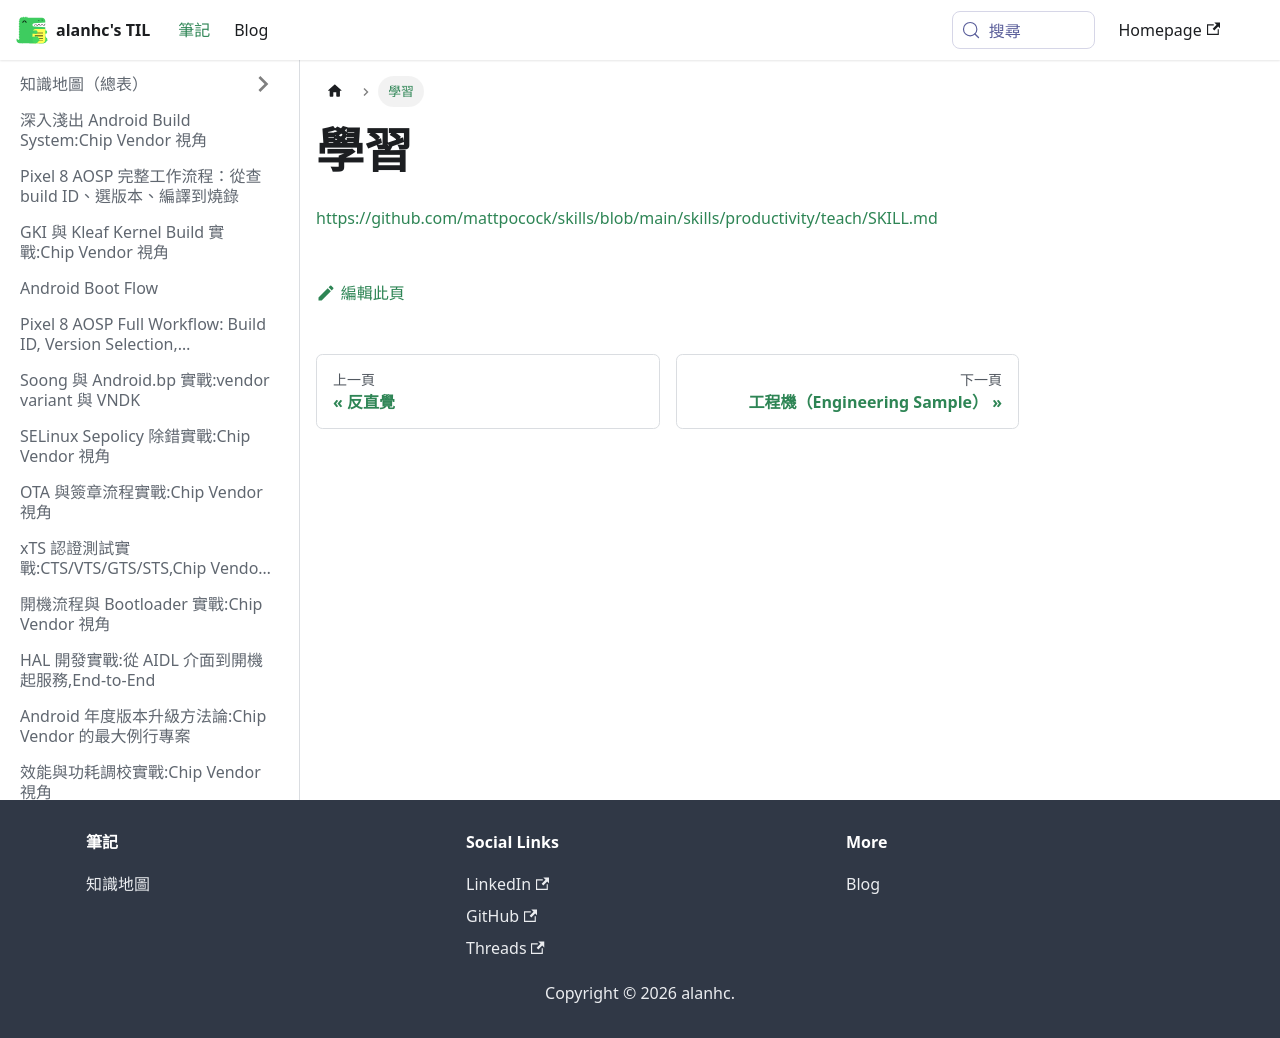

repository: alanhc/til · page: docs/學習.html · generator: docusaurus

# 學習

https://github.com/mattpocock/skills/blob/main/skills/productivity/teach/SKILL.md
